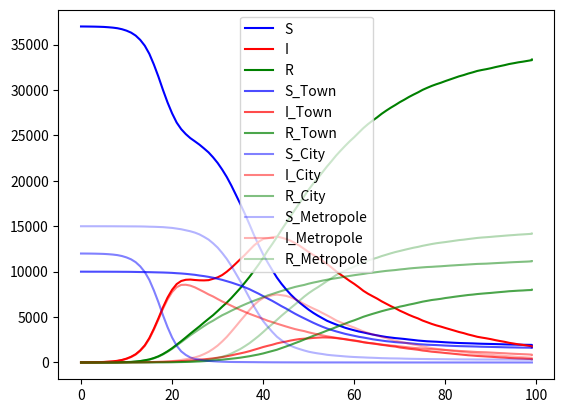

The matplotlib source for this figure:
# -*- coding: utf-8 -*-
"""
Created on Tue Apr  7 09:32:59 2020

@author: Jorin
"""
import warnings
import time
import numpy as np
import pandas as pd
import matplotlib.pyplot as plt

class population:
    """Class defining a population of a city. The actual initialization is done
    by the simulation class. """
    
    def __init__(self, S_array,I_array, R_array, age_array, gender_array, 
                 location_array, activity_array, mask_array):
        self.S = S_array  # Susceptible
        self.I = I_array  # Infected
        self.R = R_array  # Recovered
        self.age = age_array  # Age
        self.gender = gender_array  # Gender
        self.location = location_array  # Location, such as City1, City2
        self.activity = activity_array  # Activity, such as work, home etc..
        self.mask = mask_array  # bool if person has mask
    
    def __add__(self, other):
        """Adding function for populations. Adds other population to self population."""
        self.S = np.hstack((self.S, other.S))
        self.I = np.hstack((self.I, other.I))
        self.R = np.hstack((self.R, other.R))
        self.age = np.hstack((self.age, other.age))
        self.gender = np.hstack((self.gender, other.gender))
        self.location = np.hstack((self.location, other.location))
        self.activity = np.hstack((self.activity, other.activity))
        self.mask = np.hstack((self.mask, other.mask))
        

class simulation:
    """Class to run simulation and save results."""
    
    def __init__(self, info_pd):
        self.info_df = info_pd  # pandas dataframe with cities as rows
        self.pop = None # place to store entire population
        self.initialize_humans()  # initialized human population based on info_df
        # Result storing units
        self.time_list = [] 
        self.S_list = []
        self.I_list = []
        self.R_list = []
        self.city_tracker = {}
        
        
    def initialize_humans(self):
        """Initializes population(s). """
        for i in self.info_df.index:
            row = self.info_df.loc[i]  # gets all information on city in row i
            pop_dict = {'S_array': np.array([True]*row.n),  # initially all people are susceptible
                        'I_array': np.array([False]*row.n),  
                        'R_array': np.array([False]*row.n),
                        'age_array': np.random.choice(row.age_list, size=row.n),  # TODO: this has to be done better
                        'gender_array': np.random.choice(['f', 'm'], size=row.n,  # Q: Gender specific age distribution?
                                                   p=[row.female_ratio,
                                                         1-row.female_ratio]),
                        'location_array': np.array([row.city_name]*row.n), 
                        'activity_array': np.random.choice(['work', 'home'], size=row.n, # Also this should depent on age 
                                                   p=[row.employment_rate,
                                                         1-row.employment_rate]),
                        'mask_array': np.random.choice([True, False], size=row.n,  # Array defining if person has mask or not
                                                       p=[row.mask_prop,
                                                          1 - row.mask_prop])}
            current_pop = population(**pop_dict)
            if self.pop is None:
                self.pop = current_pop  # first populaiton is set to simulations population
            else:
                _ = self.pop + current_pop  # other populations are added to this. FIXME: This is really dirty making use of mutability
    
    def init_infect(self, n_infect=1):
        """Randomly infect n_infect person(s)"""
        infect_people = np.random.randint(0, len(self.pop.S), n_infect)
        self.pop.S[infect_people] = False
        self.pop.I[infect_people] = True
        
        
    def get_infection_density(self):
        """Return number of infected people to number of people who are alive per location/city."""
        infection_densities = np.array([])
        for city in self.info_df['city_name'].values:
            indeces = np.where(self.pop.location == city)
            mask_and_in_town = np.where((self.pop.mask == True) % (self.pop.location == city))  # FIXME: This sometimes raises a division by zero warning, which it shouldn't check why
            living_pop = self.pop.S[indeces].sum() + self.pop.I[indeces].sum() + self.pop.R[indeces].sum() 
            infected_pop = self.pop.I[indeces].sum()
            infected_people_with_mask = self.pop.I[mask_and_in_town].sum()
            if infected_pop != 0:
                ratio_infected_people_with_mask = 1 - 0.9 * (infected_people_with_mask / infected_pop) # infected people wearing masks reduce infection density
            else:
                ratio_infected_people_with_mask = 1
            infection_density = np.ones(len(self.pop.S[indeces])) * infected_pop / living_pop *  ratio_infected_people_with_mask#np.array([infected_pop / living_pop] * len(self.pop.S[indeces]))
            infection_densities = np.hstack((infection_densities, infection_density))
        return infection_densities
        
    def define_infection_propabality(self):
        """Defines infection probability for each person. Depending on age, city, etc."""  # etc has to be added
        inf_dens = self.get_infection_density()
        probability = inf_dens * self.pop.age / (self.pop.age.max()) 
        probability[self.pop.mask] = probability[self.pop.mask] * 0.9  # wearing a mask slighty reduces infection probability
        probability[self.pop.I] = 0  # Infected can't be infected
        probability[self.pop.R] = 0  # Recovred can't be infected
        return probability
    
    def define_recover_probability(self):
        """Defines recovery probability for each person. Depending on age, etc."""  # etc has to be added
        probability = 0.1 * (self.pop.age.max() - self.pop.age) / self.pop.age.max()
        probability[self.pop.S] = 0  # Susceptibel can't recover
        probability[self.pop.R] = 0  # Recovered people can't recover
        return probability
    
    def infect(self):
        """Infects people based on there infection probability."""
        infection_prop = self.define_infection_propabality()
        uniform_draw = np.random.uniform(size=infection_prop.size)
        infect_array = infection_prop > uniform_draw  # positions where infection takes place
        self.pop.S[infect_array] = False
        self.pop.I[infect_array] = True
        
        
    def recover(self):
        """Recovers people based on recovery probabilities."""
        recover_prop = self.define_recover_probability()
        uniform_draw = np.random.uniform(size=recover_prop.size)
        recover_array = recover_prop > uniform_draw  # positions where recovery takes place
        self.pop.I[recover_array] = False
        self.pop.R[recover_array] = True
        
            
    def simulate_time_step(self):
        """Simulation of one time step."""
        self.infect()
        self.recover()
        
    
    def simulate_time_course(self, t_array):
        """Simulates time course."""
        # Setup of location/city tracker dict
        for i in self.info_df.index:
            row = self.info_df.loc[i]
            self.city_tracker[row.city_name] = {}
            self.city_tracker[row.city_name]['S_list'] = []
            self.city_tracker[row.city_name]['I_list'] = []
            self.city_tracker[row.city_name]['R_list'] = []
        
        for t in t_array: 
            # save timepoints before simulation step TODO: write save_timepoint function
            self.time_list.append(t)
            self.S_list.append(self.pop.S.sum())
            self.I_list.append(self.pop.I.sum())
            self.R_list.append(self.pop.R.sum())
            for i in self.info_df.index:
                row = self.info_df.loc[i]
                S_in_city = self.pop.S[self.pop.location == row.city_name]
                I_in_city = self.pop.I[self.pop.location == row.city_name]
                R_in_city = self.pop.R[self.pop.location == row.city_name]
                self.city_tracker[row.city_name]['S_list'].append(S_in_city.sum())
                self.city_tracker[row.city_name]['I_list'].append(I_in_city.sum())
                self.city_tracker[row.city_name]['R_list'].append(R_in_city.sum())
            self.simulate_time_step()  # Simulates time step
        
        # save last timepoint        
        self.time_list.append(t)
        self.S_list.append(self.pop.S.sum())
        self.I_list.append(self.pop.I.sum())
        self.R_list.append(self.pop.R.sum())
        for i in self.info_df.index:
            row = self.info_df.loc[i]
            S_in_city = self.pop.S[self.pop.location == row.city_name]
            I_in_city = self.pop.I[self.pop.location == row.city_name]
            R_in_city = self.pop.R[self.pop.location == row.city_name]
            self.city_tracker[row.city_name]['S_list'].append(S_in_city.sum())
            self.city_tracker[row.city_name]['I_list'].append(I_in_city.sum())
            self.city_tracker[row.city_name]['R_list'].append(R_in_city.sum())
        

       
if __name__=='__main__':
    warnings.filterwarnings('default')
    # minimal example of cities df
    # Maybe better have a dict with a df for each city, which holds specific data for each person.
    cities_pd = pd.DataFrame([['Town', 10, 0.1, 10,  abs(np.random.normal(30, 20, size=100)), int(1e4), 0, 0.51, 0.9],
                              ['City', 500, 1, 1000, abs(np.random.normal(70, 20, size=100)), int(1.2e4), 0.1, 0.55, 0.8],
                              ['Metropole', 500, 1, 1000, abs(np.random.normal(50, 20, size=100)), int(1.5e4), 0.8, 0.55, 0.8]],
                                columns=['city_name', 'size', 
                              'density', 'population', 'age_list', 'n', 'mask_prop', 'female_ratio', 'employment_rate'])
    a = time.time()
    sim = simulation(cities_pd)
    sim.init_infect(10)  # Randomly infects 5 people 
    sim.simulate_time_course(np.arange(0, 100))  # simulates given time
    b = time.time()
    sim_time = b - a
    print(f'Simulation Time: {round(sim_time, 4)} seconds.')    
    
    # Quick and dirty visualization 
    fig, ax = plt.subplots()
    ax.plot(sim.time_list, sim.S_list, label='S', color='b')
    ax.plot(sim.time_list, sim.I_list, label='I', color='r')
    ax.plot(sim.time_list, sim.R_list, label='R', color='g')
    for i, city in enumerate(sim.city_tracker.keys()):
            ax.plot(sim.time_list, sim.city_tracker[city]['S_list'], label=f'S_{city}', color='b', alpha=0.7 - 0.2 * i)
            ax.plot(sim.time_list, sim.city_tracker[city]['I_list'], label=f'I_{city}', color='r', alpha=0.7 - 0.2 * i)
            ax.plot(sim.time_list, sim.city_tracker[city]['R_list'], label=f'R_{city}', color='g', alpha=0.7 - 0.2 * i)
    ax.legend()
    #fig.savefig('./test.pdf', format='pdf')
    plt.show()
    
    
    
    